Labelled photos from "corn_leaf_diseases", an image-classification folder in Zekken23/Dataset-skripsi-corn-disease. The possible labels are: common rust, corn leaf blight, gray leaf spot, insects damage.

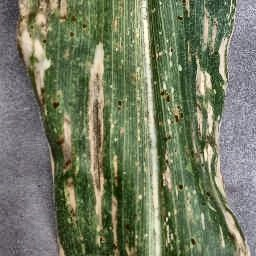
Label: gray leaf spot

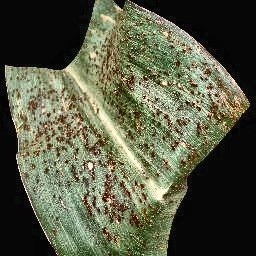
Label: common rust

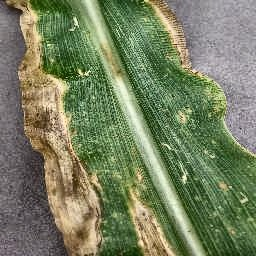
Label: corn leaf blight

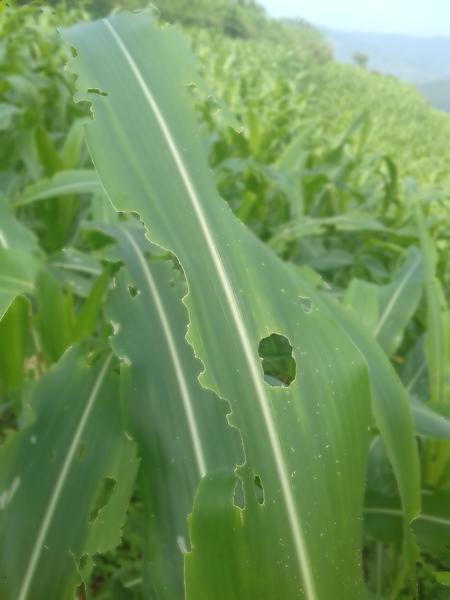
Label: insects damage

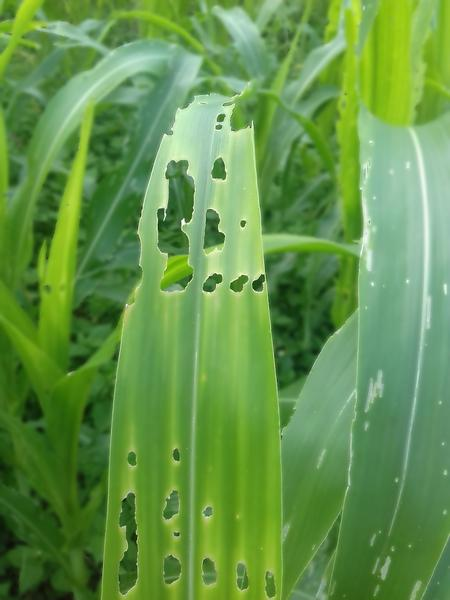
Label: insects damage

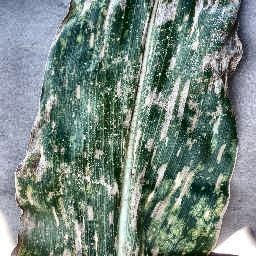
Label: gray leaf spot
